Labelled photos from "Dataset 2", an image-classification folder in fanweiying/Symmetry-recognition. The possible labels are: 10-fold symmetry order, 12-fold symmetry order, 14-fold symmetry order, 16-fold symmetry order, 18-fold symmetry order, 20-fold symmetry order, 2-fold symmetry order, 3-fold symmetry order, 4-fold symmetry order, 5-fold symmetry order, 6-fold symmetry order, 7-fold symmetry order, 8-fold symmetry order, 9-fold symmetry order.

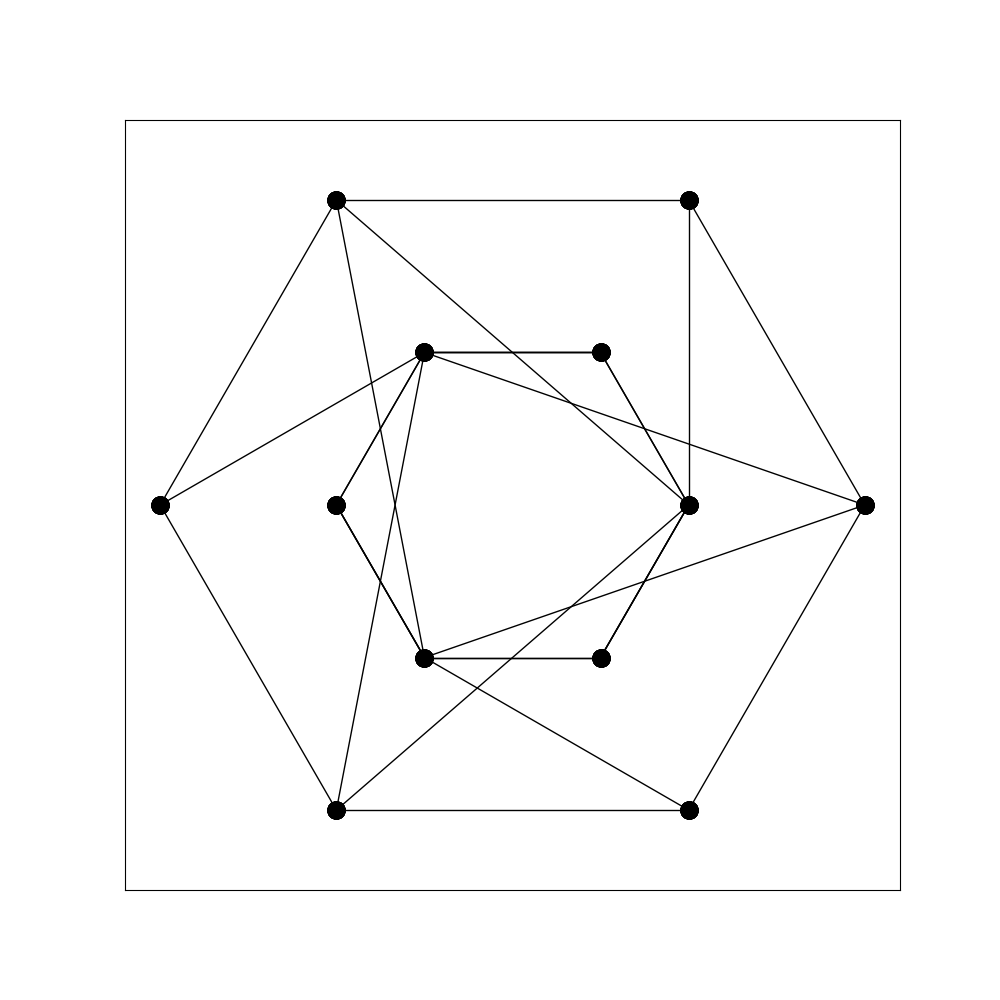
Label: 3-fold symmetry order

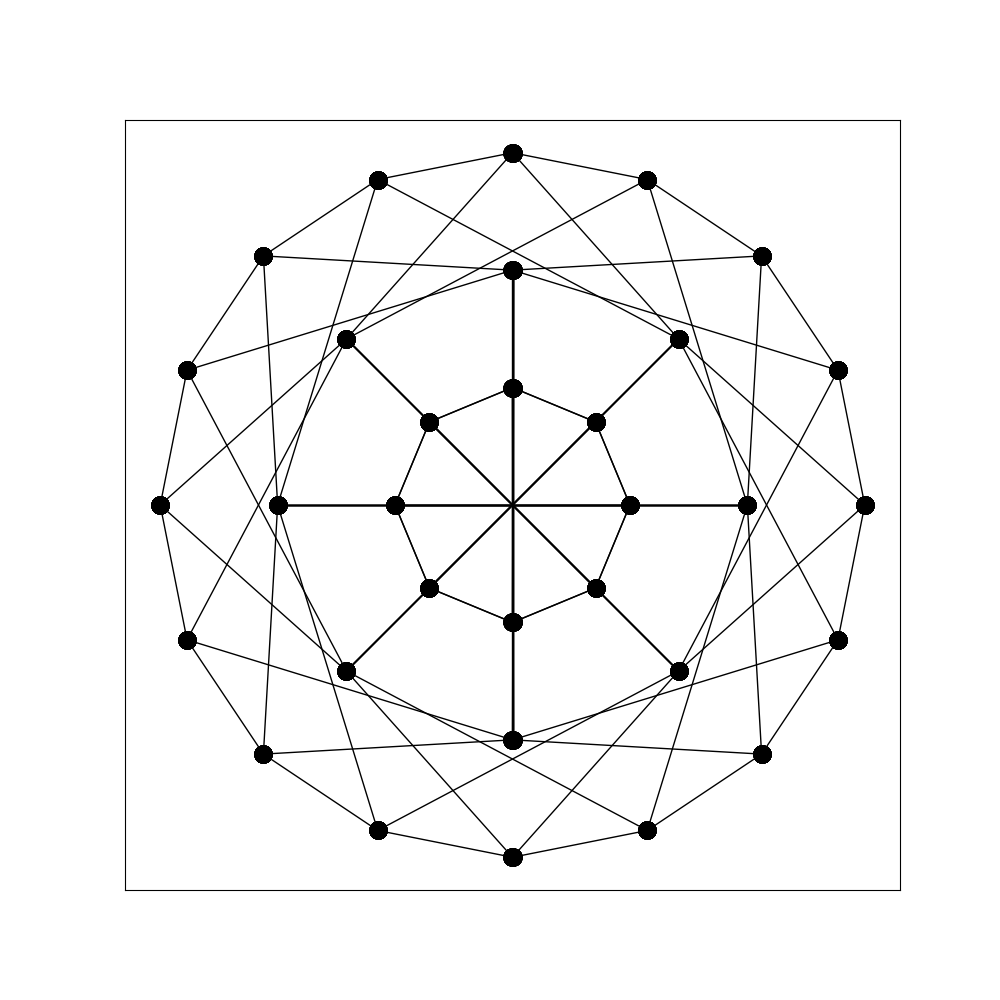
Label: 16-fold symmetry order

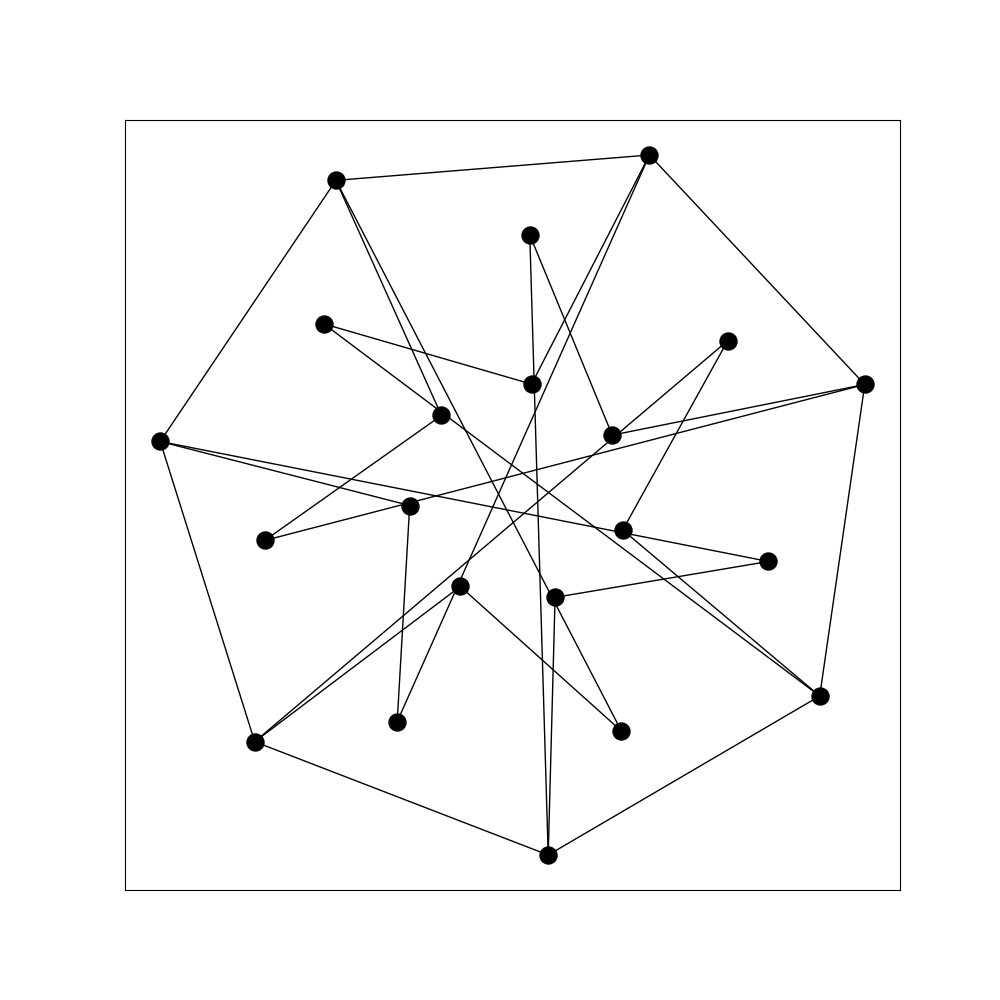
Label: 7-fold symmetry order

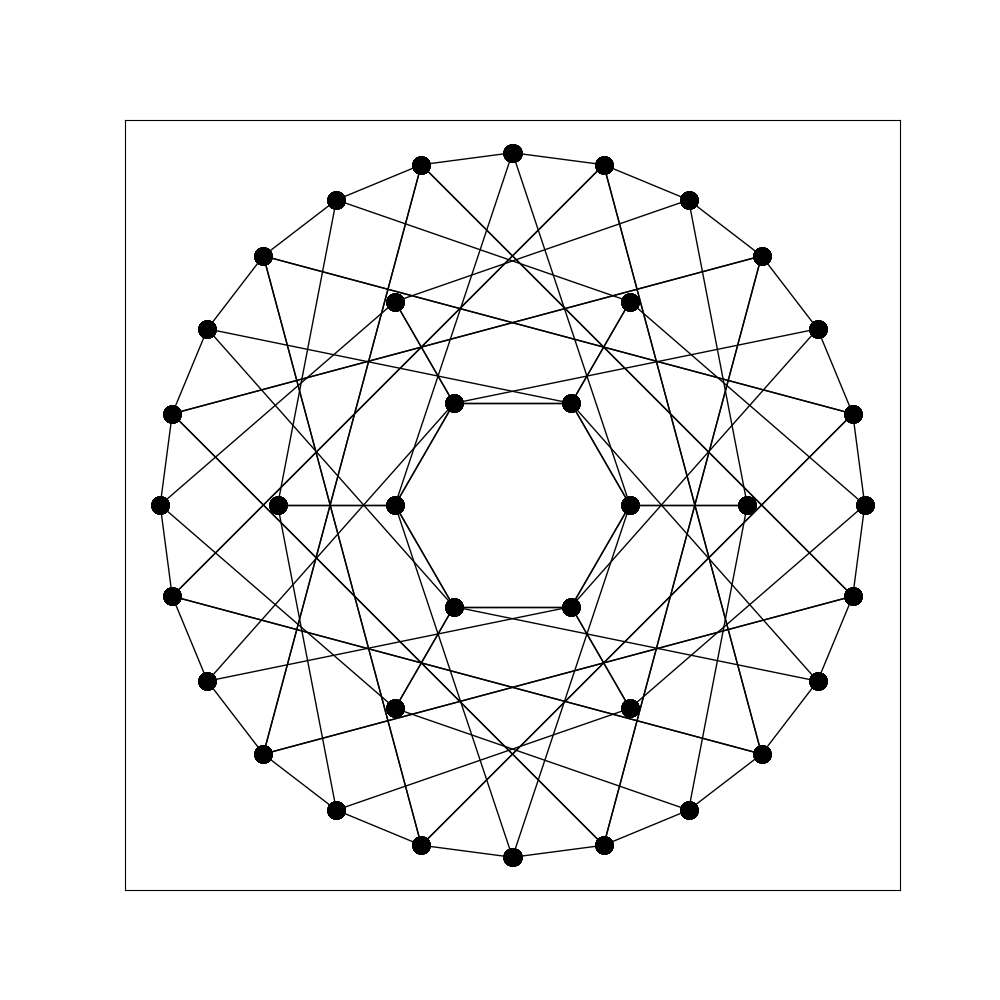
Label: 12-fold symmetry order

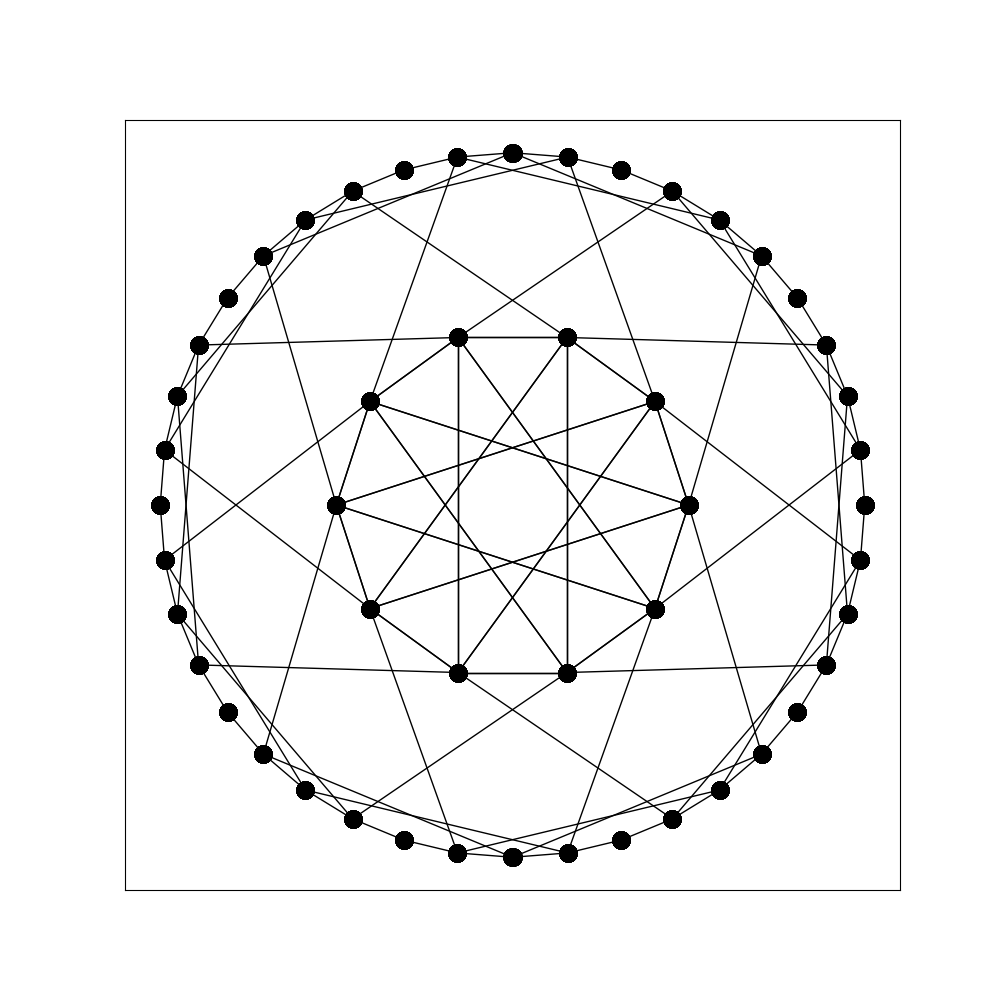
Label: 20-fold symmetry order

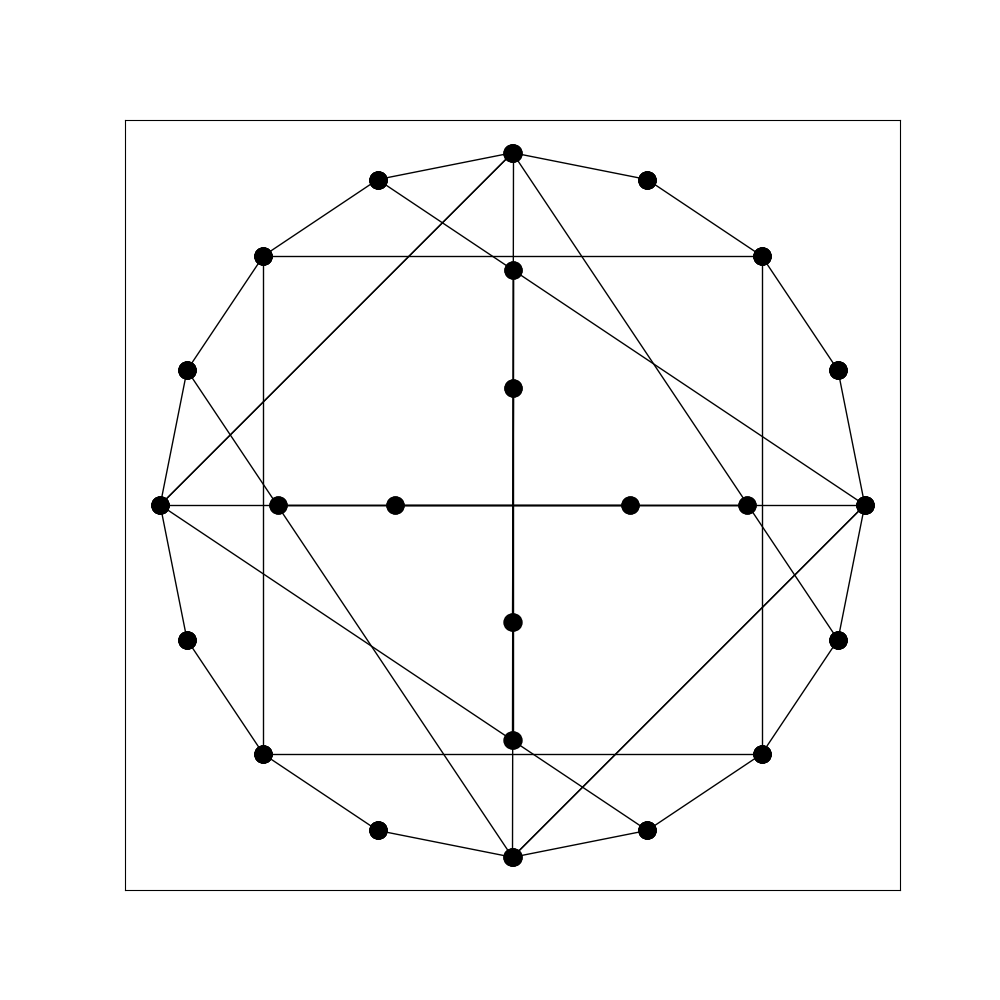
Label: 4-fold symmetry order
